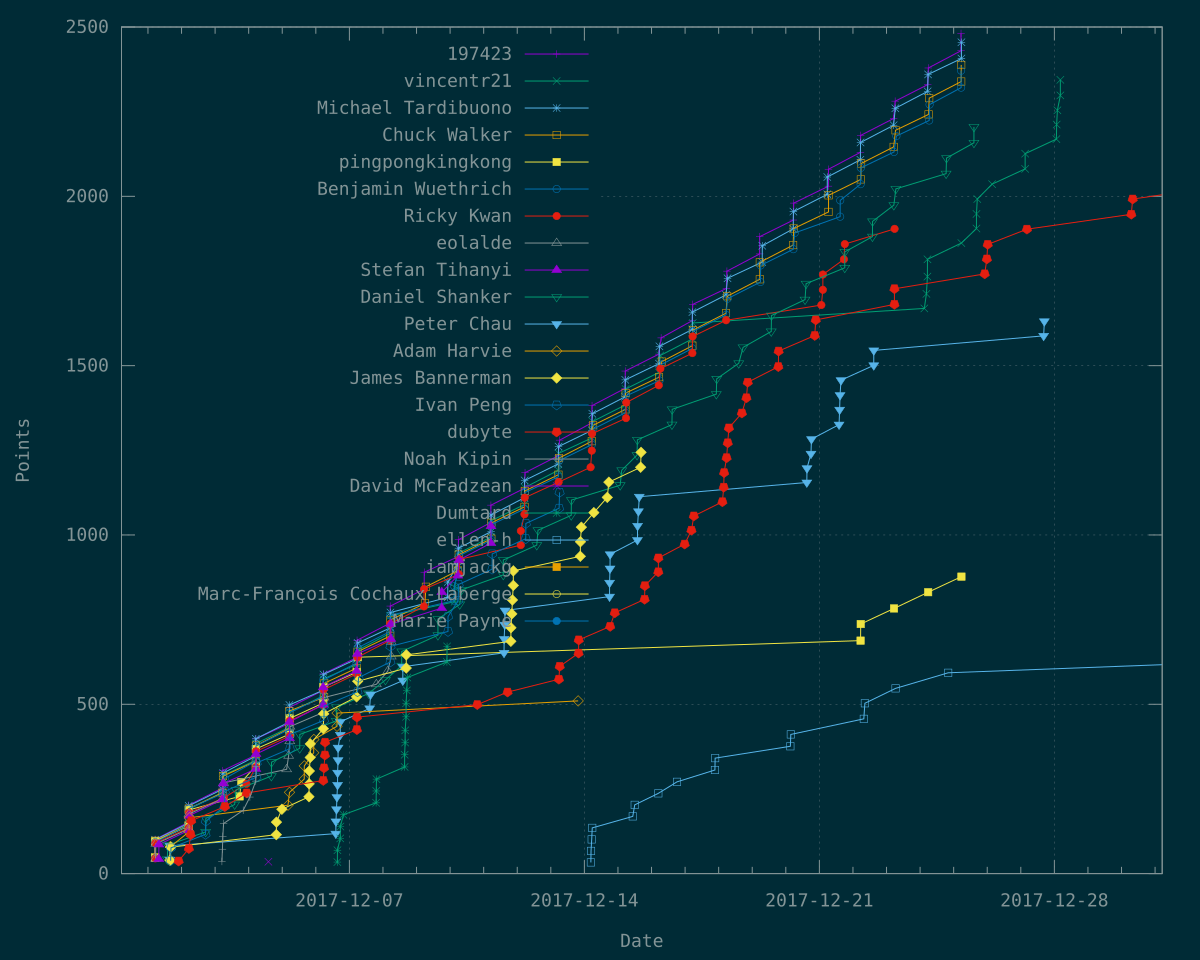

Data behind this chart, as committed beside it:
Time	197423	vincentr21	Michael Tardibuono	Chuck Walker	pingpongkingkong	Benjamin Wuethrich	Ricky Kwan	eolalde	Stefan Tihanyi	Daniel Shanker	Peter Chau	Adam Harvie	James Bannerman	Ivan Peng	dubyte	Noah Kipin	David McFadzean	Dumtard	ellen-h	iamjackg	Marc-François Cochaux-Laberge	Marie Payne
1512104695	51	?	?	?	?	?	?	?	?	?	?	?	?	?	?	?	?	?	?	?	?	?
1512104713	?	50	?	?	?	?	?	?	?	?	?	?	?	?	?	?	?	?	?	?	?	?
1512104724	?	?	49	?	?	?	?	?	?	?	?	?	?	?	?	?	?	?	?	?	?	?
1512104746	?	?	?	48	?	?	?	?	?	?	?	?	?	?	?	?	?	?	?	?	?	?
1512104762	?	?	100	?	?	?	?	?	?	?	?	?	?	?	?	?	?	?	?	?	?	?
1512104824	101	?	?	?	?	?	?	?	?	?	?	?	?	?	?	?	?	?	?	?	?	?
1512104925	?	?	?	?	47	?	?	?	?	?	?	?	?	?	?	?	?	?	?	?	?	?
1512104938	?	?	?	97	?	?	?	?	?	?	?	?	?	?	?	?	?	?	?	?	?	?
1512105004	?	?	?	?	95	?	?	?	?	?	?	?	?	?	?	?	?	?	?	?	?	?
1512105111	?	?	?	?	?	46	?	?	?	?	?	?	?	?	?	?	?	?	?	?	?	?
1512105191	?	?	?	?	?	?	45	?	?	?	?	?	?	?	?	?	?	?	?	?	?	?
1512105303	?	?	?	?	?	93	?	?	?	?	?	?	?	?	?	?	?	?	?	?	?	?
1512105462	?	96	?	?	?	?	?	?	?	?	?	?	?	?	?	?	?	?	?	?	?	?
1512105582	?	?	?	?	?	?	90	?	?	?	?	?	?	?	?	?	?	?	?	?	?	?
1512106013	?	?	?	?	?	?	?	44	?	?	?	?	?	?	?	?	?	?	?	?	?	?
1512106538	?	?	?	?	?	?	?	88	?	?	?	?	?	?	?	?	?	?	?	?	?	?
1512114310	?	?	?	?	?	?	?	?	43	?	?	?	?	?	?	?	?	?	?	?	?	?
1512114561	?	?	?	?	?	?	?	?	86	?	?	?	?	?	?	?	?	?	?	?	?	?
1512136359	?	?	?	?	?	?	?	?	?	42	?	?	?	?	?	?	?	?	?	?	?	?
1512137148	?	?	?	?	?	?	?	?	?	84	?	?	?	?	?	?	?	?	?	?	?	?
1512142339	?	?	?	?	?	?	?	?	?	?	41	?	?	?	?	?	?	?	?	?	?	?
1512142602	?	?	?	?	?	?	?	?	?	?	82	?	?	?	?	?	?	?	?	?	?	?
1512143101	?	?	?	?	?	?	?	?	?	?	?	40	?	?	?	?	?	?	?	?	?	?
1512143894	?	?	?	?	?	?	?	?	?	?	?	?	39	?	?	?	?	?	?	?	?	?
1512144494	?	?	?	?	?	?	?	?	?	?	?	80	?	?	?	?	?	?	?	?	?	?
1512144799	?	?	?	?	?	?	?	?	?	?	?	?	78	?	?	?	?	?	?	?	?	?
1512144800	?	?	?	?	?	?	?	?	?	?	?	?	?	38	?	?	?	?	?	?	?	?
1512145628	?	?	?	?	?	?	?	?	?	?	?	?	?	76	?	?	?	?	?	?	?	?
1512165291	?	?	?	?	?	?	?	?	?	?	?	?	?	?	37	?	?	?	?	?	?	?
1512190950	152	?	?	?	?	?	?	?	?	?	?	?	?	?	?	?	?	?	?	?	?	?
1512191002	?	?	?	?	?	143	?	?	?	?	?	?	?	?	?	?	?	?	?	?	?	?
1512191008	?	?	149	?	?	?	?	?	?	?	?	?	?	?	?	?	?	?	?	?	?	?
1512191043	?	144	?	?	?	?	?	?	?	?	?	?	?	?	?	?	?	?	?	?	?	?
1512191098	?	?	?	144	?	?	?	?	?	?	?	?	?	?	?	?	?	?	?	?	?	?
1512191111	?	?	?	?	141	?	?	?	?	?	?	?	?	?	?	?	?	?	?	?	?	?
1512191203	?	?	?	?	?	?	135	?	?	?	?	?	?	?	?	?	?	?	?	?	?	?
1512191243	?	?	200	?	?	?	?	?	?	?	?	?	?	?	?	?	?	?	?	?	?	?
1512191283	202	?	?	?	?	?	?	?	?	?	?	?	?	?	?	?	?	?	?	?	?	?
1512191285	?	?	?	?	?	192	?	?	?	?	?	?	?	?	?	?	?	?	?	?	?	?
1512191397	?	?	?	?	?	?	?	132	?	?	?	?	?	?	?	?	?	?	?	?	?	?
1512191410	?	?	?	192	?	?	?	?	?	?	?	?	?	?	?	?	?	?	?	?	?	?
1512191418	?	?	?	?	188	?	?	?	?	?	?	?	?	?	?	?	?	?	?	?	?	?
1512191620	?	?	?	?	?	?	180	?	?	?	?	?	?	?	?	?	?	?	?	?	?	?
1512191620	?	190	?	?	?	?	?	?	?	?	?	?	?	?	?	?	?	?	?	?	?	?
1512191685	?	?	?	?	?	?	?	?	?	?	?	?	?	?	74	?	?	?	?	?	?	?
1512191816	?	?	?	?	?	?	?	?	?	?	?	123	?	?	?	?	?	?	?	?	?	?
1512191857	?	?	?	?	?	?	?	176	?	?	?	?	?	?	?	?	?	?	?	?	?	?
1512191862	?	?	?	?	?	?	?	?	128	?	?	?	?	?	?	?	?	?	?	?	?	?
1512192189	?	?	?	?	?	?	?	?	171	?	?	?	?	?	?	?	?	?	?	?	?	?
1512193036	?	?	?	?	?	?	?	?	?	?	?	165	?	?	?	?	?	?	?	?	?	?
1512196357	?	?	?	?	?	?	?	?	?	?	?	?	?	?	115	?	?	?	?	?	?	?
1512197786	?	?	?	?	?	?	?	?	?	?	?	?	?	?	156	?	?	?	?	?	?	?
1512234465	?	?	?	?	?	?	?	?	?	?	?	?	?	116	?	?	?	?	?	?	?	?
1512234777	?	?	?	?	?	?	?	?	?	123	?	?	?	?	?	?	?	?	?	?	?	?
1512235364	?	?	?	?	?	?	?	?	?	163	?	?	?	?	?	?	?	?	?	?	?	?
1512235439	?	?	?	?	?	?	?	?	?	?	?	?	?	155	?	?	?	?	?	?	?	?
1512276727	?	?	?	?	?	?	?	?	?	?	?	?	?	?	?	36	?	?	?	?	?	?
1512277771	253	?	?	?	?	?	?	?	?	?	?	?	?	?	?	?	?	?	?	?	?	?
1512277781	?	240	?	?	?	?	?	?	?	?	?	?	?	?	?	?	?	?	?	?	?	?
1512277924	?	?	249	?	?	?	?	?	?	?	?	?	?	?	?	?	?	?	?	?	?	?
... 599 more rows
